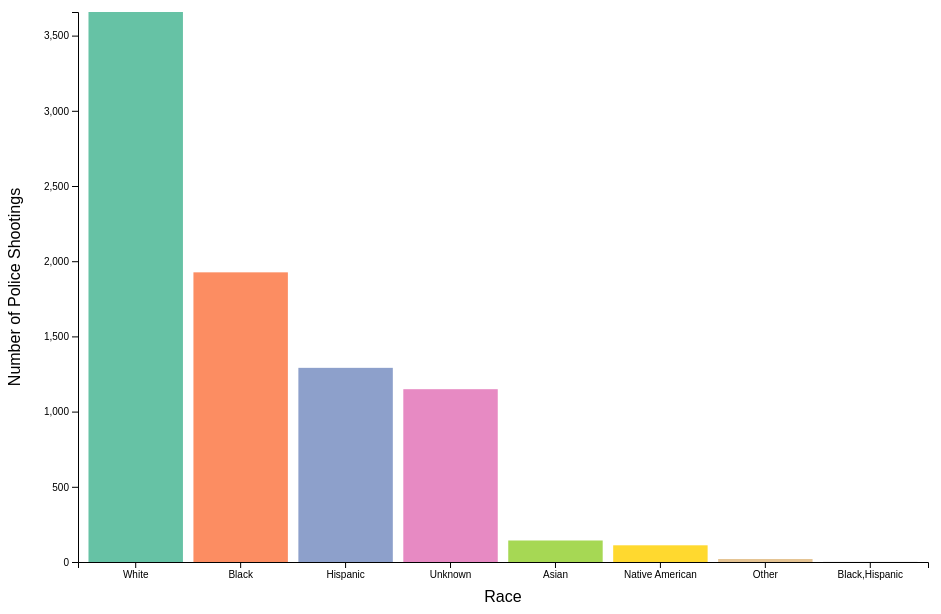
D3 v7 page, settled after 480 driven frames (8 s of simulated time); the page loaded 1 data file(s).



    // set dimensions and margins
    var margin = {
        top: 20,
        right: 80,
        bottom: 30,
        left: 70,
    };
    var width = 1000 - margin.left - margin.right;
    var height = 600 - margin.top - margin.bottom;

    // create svg for race chart
    var svgRace = d3.select("#raceChart")
        .attr("width", width + margin.left + margin.right)
        .attr("height", height + margin.left + margin.right)
        .append("g")
        .attr("transform", "translate(" + margin.left + "," + margin.top + ")");

    d3.csv("data/dataset.csv").then(function (data) {

        //////* SD302: POLICE SHOOTINGS BY RACE *///////

        // process data
        const raceCounts = d3.rollup(data, v => v.length, d => d.race);
        const raceData = Array.from(raceCounts, d => ({ race: d[0], count: d[1] }));
        raceData.sort((a, b) => d3.descending(a.count, b.count));


        // x y scales
        const x = d3.scaleBand()
            .domain(raceData.map(d => d.race))
            .range([0, width])
            .padding(0.1);

        const y = d3.scaleLinear()
            .domain([0, d3.max(raceData, d => d.count)])
            .range([height, 0])


        // create x axis
        const xAxis = d3.axisBottom(x);

        svgRace.append("g")
            .attr("transform", "translate(0," + height + ")")
            .call(xAxis);

        /* code adapted from http://www.d3noob.org/2012/12/adding-axis-labels-to-d3js-graph.html */
        svgRace.append("text")  // x axis label
            .attr("x", width / 2)
            .attr("y", height + margin.bottom - -10)
            .style("text-anchor", "middle")
            .text("Race");
        /* end of adapted code */

        // create y axis
        const yAxis = d3.axisLeft(y);

        svgRace.append("g")
            .call(yAxis);

        /* code adapted from http://www.d3noob.org/2012/12/adding-axis-labels-to-d3js-graph.html */
        svgRace.append("text")  // x axis label
            .attr("x", -height / 2)
            .attr("y", -margin.left + 12)
            .attr("transform", "rotate(-90)")
            .style("text-anchor", "middle")
            .text("Number of Police Shootings");
        /* end of adapted code */

        // add colour
        const colour = d3.scaleOrdinal()
            .domain(raceData.map(d => d.race))
            .range(d3.schemeSet2);




        // create bars
        svgRace.selectAll(".bar")
            .data(raceData)
            .enter().append("rect")
            .attr("x", d => x(d.race))
            .attr("y", d => y(d.count)) // position bar from bottom
            .attr("width", x.bandwidth())
            .attr("height", d => height - y(d.count)) // height relative to the bottom
            .attr("fill", d => colour(d.race)) // add colour to bars




    }).catch(function (error) {
        console.log(error);
    });





### data: data/dataset.csv
date, name, age, gender, armed, race, city, state, flee, body_camera, signs_of_mental_illness, police_departments_involved
2015-01-02, Lewis Lee Lembke, 47, male, gun, White, Aloha, OR, not, false, false, Washington County Sheriff's Office, OR
2015-01-02, Tim Elliot, 53, male, gun, Asian, Shelton, WA, not, false, true, Mason County Sheriff's Office, WA
2015-01-03, John Paul Quintero, 23, male, unarmed, Hispanic, Wichita, KS, not, false, false, Wichita Police Department, KS
2015-01-04, Kenneth Joe Brown, 18, male, gun, White, Guthrie, OK, not, false, false, Oklahoma Highway Patrol, OK
2015-01-04, Michael Rodriguez, 39, male, other, Hispanic, Evans, CO, not, false, false, Evans Police Department, CO
2015-01-04, Matthew Hoffman, 32, male, replica, White, San Francisco, CA, not, false, true, San Francisco Police Department, CA
2015-01-05, Kenneth Arnold Buck, 22, male, gun, Hispanic, Chandler, AZ, car, false, false, Chandler Police Department, AZ
2015-01-06, Patrick Wetter, 25, male, knife, White, Stockton, CA, not, false, false, Stockton Police Department, CA
2015-01-06, Leslie Sapp III, 47, male, replica, Black, Knoxville, PA, not, false, false, U.S. Marshal's Service, PA
2015-01-06, Autumn Steele, 34, female, unarmed, White, Burlington, IA, not, true, false, Burlington Police Department, IA
2015-01-06, Brock Nichols, 35, male, gun, White, Assaria, KS, not, false, false, Saline County Sheriff's Department, KS
2015-01-07, Omarr Julian Maximillian Jackson, 37, male, gun, Black, New Orleans, LA, foot, true, false, New Orleans Police Department, LA
2015-01-07, Nicholas Ryan Brickman, 30, male, gun, White, Des Moines, IA, car, false, false, Des Moines Police Department, IA
2015-01-07, Hashim Hanif Ibn Abdul-Rasheed, 41, male, knife, Black, Columbus, OH, not, false, true, Columbus Police Department, OH
2015-01-07, Ron Sneed, 31, male, gun, Black, Freeport, TX, not, false, false, Freeport Police Department, TX
2015-01-08, Thomas Hamby, 49, male, gun, White, Syracuse, UT, not, true, false, Davis County Sheriff's Office, UT;Syracu…
2015-01-08, Artago Damon Howard, 36, male, unarmed, Black, Strong, AR, not, false, false, Union County Sheriff's Department, AR
2015-01-08, James Dudley Barker, 42, male, blunt_object, White, Salt Lake City, UT, not, true, false, Salt Lake City Police Department, UT
2015-01-08, Loren Simpson, 28, male, , White, Huntley, MT, not, false, false, Yellowstone County Sheriff's Department,…
2015-01-09, Andy Martinez, 33, male, gun, Hispanic, El Paso, TX, not, false, false, El Paso Police Department, TX
2015-01-09, Jimmy Foreman, 71, male, gun, White, England, AR, not, false, false, England Police Department, AR
2015-01-11, Salvador Figueroa, 29, male, gun, Hispanic, North Las Vegas, NV, foot, false, false, North Las Vegas Police Department, NV
2015-01-11, Brian Barbosa, 23, male, gun, Hispanic, South Gate, CA, not, false, false, South Gate Police Department, CA
2015-01-11, Tommy Smith, 39, male, gun, White, Arcola, IL, not, false, true, Arcola Police Department, IL
2015-01-13, Richard McClendon, 43, male, knife, White, Jourdanton, TX, not, false, true, Jourdanton Police Department, TX
2015-01-13, John Edward O'Keefe, 34, male, gun, White, Albuquerque, NM, foot, true, false, Albuquerque Police Department, NM
2015-01-14, Jeffrey R. Nielson, 34, male, knife, White, Draper, UT, not, true, false, Draper Police Department, UT;West Valley…
2015-01-14, Robert Edwards, 68, male, gun, White, Lake Jackson, TX, not, false, false, Lake Jackson Police Department, TX
2015-01-14, Talbot Schroeder, 75, male, knife, White, Old Bridge, NJ, not, false, false, Old Bridge Police Department, NJ
2015-01-14, Mario Jordan, 34, male, gun, Black, Chesapeake, VA, not, false, true, Chesapeake Police Department, VA
2015-01-14, Michael Goebel, 29, male, , White, Franklin County, MO, not, false, false, Franklin County Sheriff's Department, MO
2015-01-14, Marcus Golden, 24, male, , Black, St. Paul, MN, not, false, false, St. Paul Police Department, MN
2015-01-15, Nathan Massey, 33, male, gun, White, Evangeline Parish, LA, not, false, false, Louisiana State Police, LA
2015-01-15, Jose Ceja, 36, male, knife, Hispanic, Fairfield, CA, not, false, true, Fairfield Police Department, CA
2015-01-15, Quincy Reed Reindl, 24, male, gun, White, Bloomington, MN, not, false, true, Bloomington Police Department, MN
2015-01-15, Kavonda Earl Payton, 39, male, gun, Black, Aurora, CO, not, false, false, Aurora Police Department, CO
2015-01-15, Donte Sowell, 27, male, gun, Black, Indianapolis, IN, foot, false, false, Indianapolis Metropolitan Police Departm…
2015-01-16, Zaki Shinwary, 48, male, knife, Other, Fremont, CA, not, false, false, Fremont Police Department, CA
2015-01-16, Scott Hall, 41, male, gun, White, Mabank, TX, car, false, false, Texas Rangers, TX
2015-01-17, Daniel Brumley, 27, male, knife, Hispanic, Fort Worth, TX, not, false, false, Fort Worth Police Department, TX
2015-01-17, Pablo Meza, 24, male, gun, Hispanic, Los Angeles, CA, not, false, false, Los Angeles Police Department, CA
2015-01-17, Terence Walker, 21, male, gun, Black, Muskogee, OK, foot, true, false, Muskogee Police Department, OK
2015-01-18, Carter Castle, 67, male, gun, White, Gunlock, KY, not, false, true, Kentucky State Police, KY
2015-01-18, Jonathan Guillory, 32, male, gun, White, Maricopa, AZ, not, false, true, Maricopa Police Department, AZ
2015-01-19, Paul Campbell, 49, male, knife, White, Weymouth, MA, not, false, false, Weymouth Police Department, MA
2015-01-20, Dewayne Carr, 42, male, , Black, Scottsdale, AZ, car, false, false, Scottsdale Police Department, AZ
2015-01-21, Andrew Toto, 54, male, gun, White, Derry, NH, not, false, true, Derry Police Department, NH
2015-01-21, Isaac Holmes, 19, male, gun, Black, St. Louis, MO, not, false, false, St. Louis Police Department, MO
2015-01-21, Miguel Angel de Santos-Rodriguez, 36, male, gun, Hispanic, Chapeno, TX, foot, false, false, U.S. Border Patrol, TX
2015-01-21, Todd Allen Hodge, 36, male, gun, White, Hemet, CA, not, false, false, Riverside County Sheriff's Department, C…
… [head cut at 6 KiB]